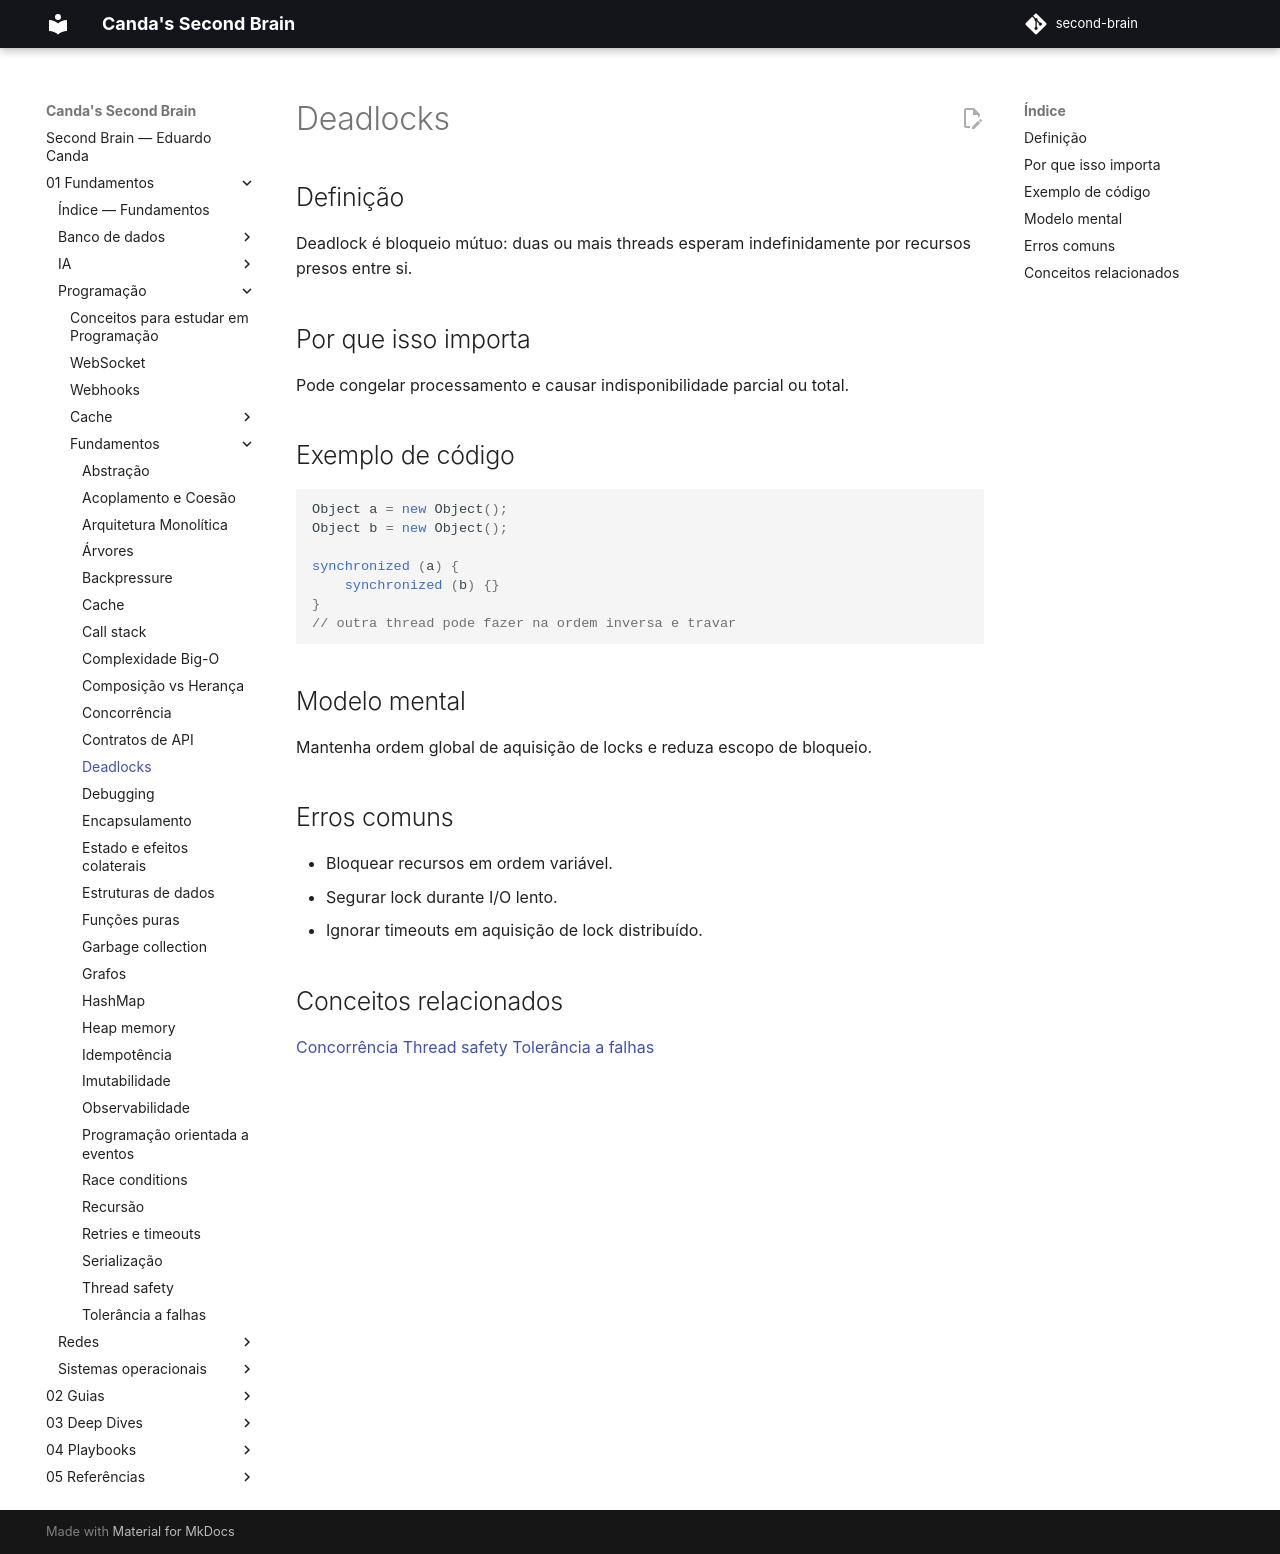

repository: EduardoCanda/second-brain · page: 01 - Fundamentos/Programação/Fundamentos/deadlocks/index.html · generator: mkdocs

# Deadlocks

## Definição
Deadlock é bloqueio mútuo: duas ou mais threads esperam indefinidamente por recursos presos entre si.

## Por que isso importa
Pode congelar processamento e causar indisponibilidade parcial ou total.

## Exemplo de código
```java
Object a = new Object();
Object b = new Object();

synchronized (a) {
    synchronized (b) {}
}
// outra thread pode fazer na ordem inversa e travar
```

## Modelo mental
Mantenha ordem global de aquisição de locks e reduza escopo de bloqueio.

## Erros comuns
- Bloquear recursos em ordem variável.
- Segurar lock durante I/O lento.
- Ignorar timeouts em aquisição de lock distribuído.

## Conceitos relacionados
[Concorrência](concorrencia.md)
[Thread safety](thread-safety.md)
[Tolerância a falhas](tolerancia-a-falhas.md)
